Run: headless pygame with SDL's dummy video driver; simulated clock (each Clock.tick advances the game by its frame time, no real sleeping); random seed 0; keys injected as events and as key.get_pressed() state; no mouse input.
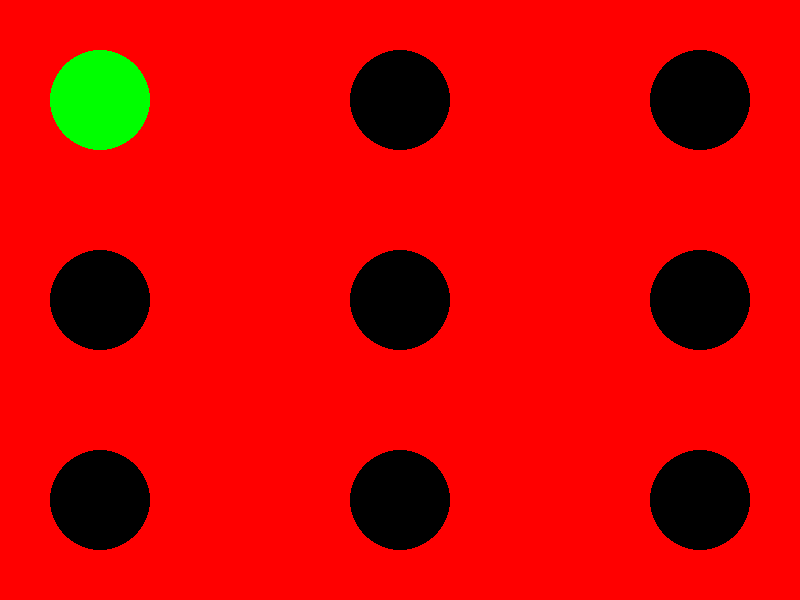
Frame 1 of 4 · flips 1–60 · no input
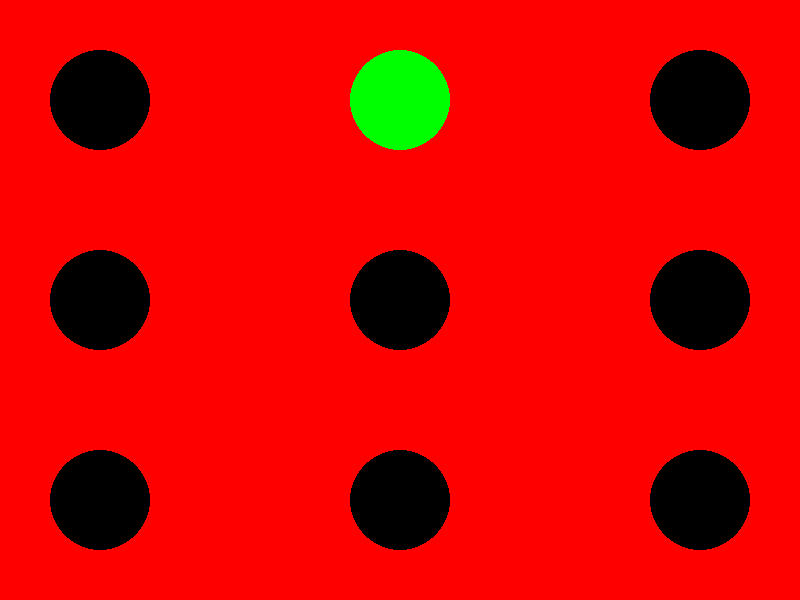
Frame 2 of 4 · flips 61–180 · tapped SPACE, RETURN · held RIGHT (→), D
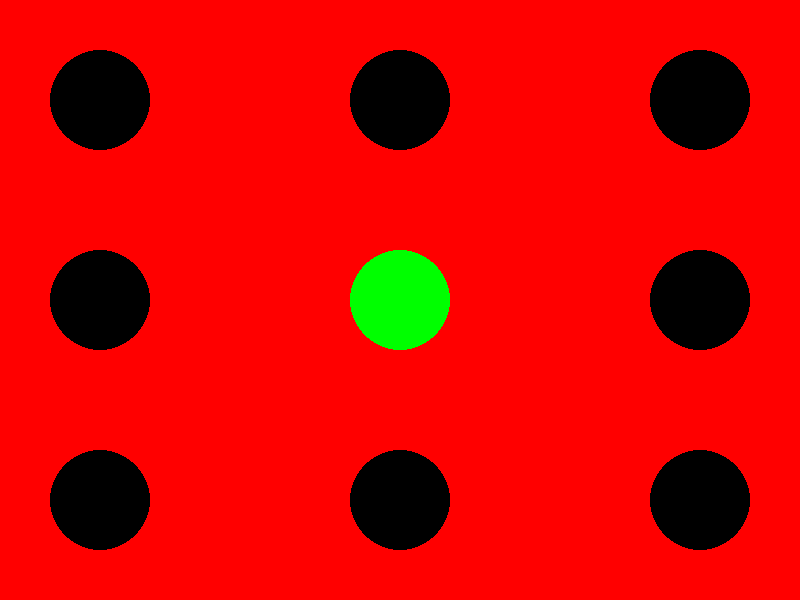
Frame 3 of 4 · flips 181–300 · held DOWN (↓), S
Frame 4 of 4 · flips 301–420 · held LEFT (←), A, UP (↑), W · screen same as frame 1, image omitted

The pygame program that drew these frames:

import random
import time

import pygame

pygame.init()

screen = pygame.display.set_mode((800, 600))

pygame.display.set_caption("Thief Game ")

ball = {
    1: (100, 100),
    2: (400, 100),
    3: (700, 100),
    4: (100, 300),
    5: (400, 300),
    6: (700, 300),
    7: (100, 500),
    8: (400, 500),
    9: (700, 500),
}

x, y = 100, 100

counter = 0
sleep = 1

while True:
    # time.sleep(sleep)
    for event in pygame.event.get():
        if event.type == pygame.QUIT:
            exit()
        if event.type == pygame.KEYDOWN:
            if event.key == pygame.K_s:
                y += 200
                if y > 500:
                    y = 100
                pygame.display.update()
            elif event.key == pygame.K_w:
                y -= 200
                if y < 100:
                    y = 500
                pygame.display.update()
            elif event.key == pygame.K_d:
                x += 300
                if x > 700:
                    x = 100
                pygame.display.update()
            elif event.key == pygame.K_a:
                x -= 300
                if x < 100:
                    x = 700
                pygame.display.update()

    screen.fill((255, 0, 0))
    pygame.draw.circle(surface=screen, color=(0, 0, 0), center=(100, 100), radius=50)
    pygame.draw.circle(surface=screen, color=(0, 0, 0), center=(400, 100), radius=50)
    pygame.draw.circle(surface=screen, color=(0, 0, 0), center=(700, 100), radius=50)
    pygame.draw.circle(surface=screen, color=(0, 0, 0), center=(100, 300), radius=50)
    pygame.draw.circle(surface=screen, color=(0, 0, 0), center=(400, 300), radius=50)
    pygame.draw.circle(surface=screen, color=(0, 0, 0), center=(700, 300), radius=50)
    pygame.draw.circle(surface=screen, color=(0, 0, 0), center=(100, 500), radius=50)
    pygame.draw.circle(surface=screen, color=(0, 0, 0), center=(400, 500), radius=50)
    pygame.draw.circle(surface=screen, color=(0, 0, 0), center=(700, 500), radius=50)

    pygame.draw.circle(surface=screen, color=(0, 255, 0), center=(x, y), radius=50)

    # pygame.draw.circle(
    #     surface=screen,
    #     color=(0, 255, 255),
    #     center=ball[random.randint(1, 9)],
    #     radius=50,
    # )
    pygame.display.update()
    counter += 1
